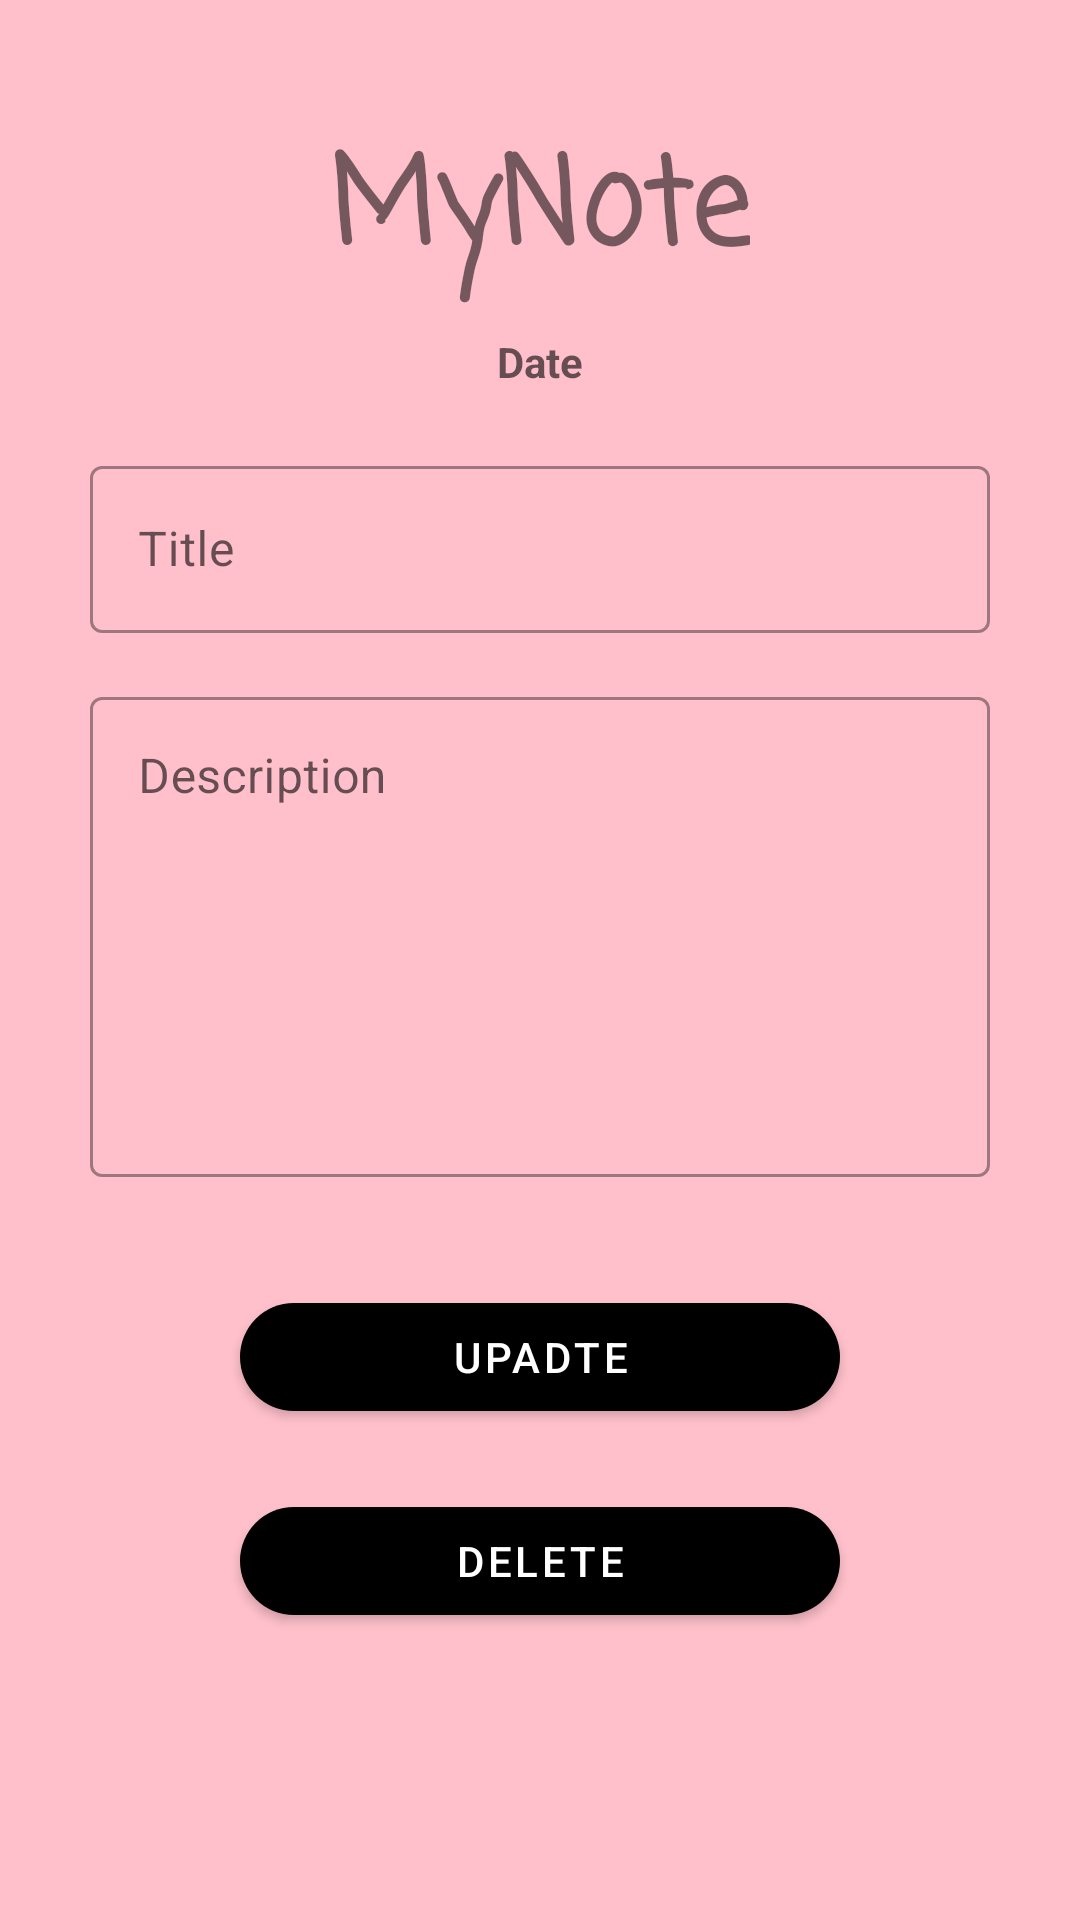

Android layout source for this screen:
<!-- AndroidManifest.xml: application theme Theme.MyNoteApk -->
<!-- res/layout/activity_updel.xml -->
<?xml version="1.0" encoding="utf-8"?>
<ScrollView xmlns:android="http://schemas.android.com/apk/res/android"
    android:layout_width="match_parent"
    android:layout_height="match_parent"
    android:background="#ffc0cb">
<LinearLayout  xmlns:android="http://schemas.android.com/apk/res/android"
    xmlns:app="http://schemas.android.com/apk/res-auto"
    xmlns:tools="http://schemas.android.com/tools"
    android:layout_width="match_parent"
    android:layout_height="match_parent"
    tools:context=".UpdelActivity"
    android:gravity="center"
    android:orientation="vertical"
    android:background="#ffc0cb">

    <TextView
        android:layout_width="wrap_content"
        android:layout_height="wrap_content"
        android:layout_gravity="center_horizontal"
        android:layout_marginTop="40dp"
        android:fontFamily="casual"
        android:text="MyNote"
        android:textSize="40sp"
        android:textStyle="bold"
        />

    <TextView
        android:id="@+id/edit_tgl"
        android:layout_width="match_parent"
        android:layout_height="wrap_content"
        android:hint="Date"
        android:gravity="center_horizontal"
        android:layout_marginTop="10dp"
        android:textStyle="bold"
        />
    <com.google.android.material.textfield.TextInputLayout
        style="@style/Widget.MaterialComponents.TextInputLayout.OutlinedBox"
        android:layout_width="300dp"
        android:layout_height="wrap_content"
        android:layout_gravity="center_horizontal"
        android:layout_marginTop="20dp"
        android:layout_marginBottom="16dp">
        <EditText
            android:layout_width="match_parent"
            android:layout_height="wrap_content"
            android:hint="Title"
            android:id="@+id/edit_title"
            android:inputType="textCapSentences"
            android:maxLines="1"/>
    </com.google.android.material.textfield.TextInputLayout>
    <com.google.android.material.textfield.TextInputLayout
        style="@style/Widget.MaterialComponents.TextInputLayout.OutlinedBox"
        android:layout_width="300dp"
        android:layout_height="wrap_content"
        android:layout_gravity="center_horizontal"
        android:layout_marginBottom="16dp">
        <EditText
            android:layout_width="match_parent"
            android:layout_height="160dp"
            android:layout_gravity="center_horizontal"
            android:gravity="top|left"
            android:inputType="textMultiLine"
            android:hint="Description"
            android:id="@+id/edit_description"/>
    </com.google.android.material.textfield.TextInputLayout>
    <com.google.android.material.button.MaterialButton
        android:layout_width="200dp"
        android:layout_height="wrap_content"
        android:layout_marginTop="20dp"
        android:text="UPADTE"
        android:id="@+id/button_update"
        app:cornerRadius="20dp"
        android:layout_gravity="center_horizontal"
        app:backgroundTint="@color/black"/>
    <com.google.android.material.button.MaterialButton
        android:layout_width="200dp"
        android:layout_gravity="center_horizontal"
        android:layout_height="wrap_content"
        android:layout_marginTop="20dp"
        android:text="DELETE"
        android:id="@+id/button_delete"
        app:cornerRadius="20dp"
        app:backgroundTint="@color/black"
        />

</LinearLayout>
</ScrollView>
<!-- resources referenced by this layout -->
<resources>
  <style name="Theme.MyNoteApk" parent="Theme.MaterialComponents.DayNight.NoActionBar">
          
          <item name="colorPrimary">@color/purple_500</item>
          <item name="colorPrimaryVariant">@color/purple_700</item>
          <item name="colorOnPrimary">@color/white</item>
          
          <item name="colorSecondary">@color/teal_200</item>
          <item name="colorSecondaryVariant">@color/teal_700</item>
          <item name="colorOnSecondary">@color/black</item>
          
          <item name="android:statusBarColor" tools:targetApi="l">?attr/colorPrimaryVariant</item>
          
      </style>
  <!-- not gathered from this repository: default colours our renderer supplied (Android Studio template values) -->
  <color name="purple_500">#FF6200EE</color>
  <color name="purple_700">#FF3700B3</color>
  <color name="teal_200">#FF03DAC5</color>
  <color name="teal_700">#FF018786</color>
  <color name="black">#FF000000</color>
  <color name="white">#FFFFFFFF</color>
</resources>
